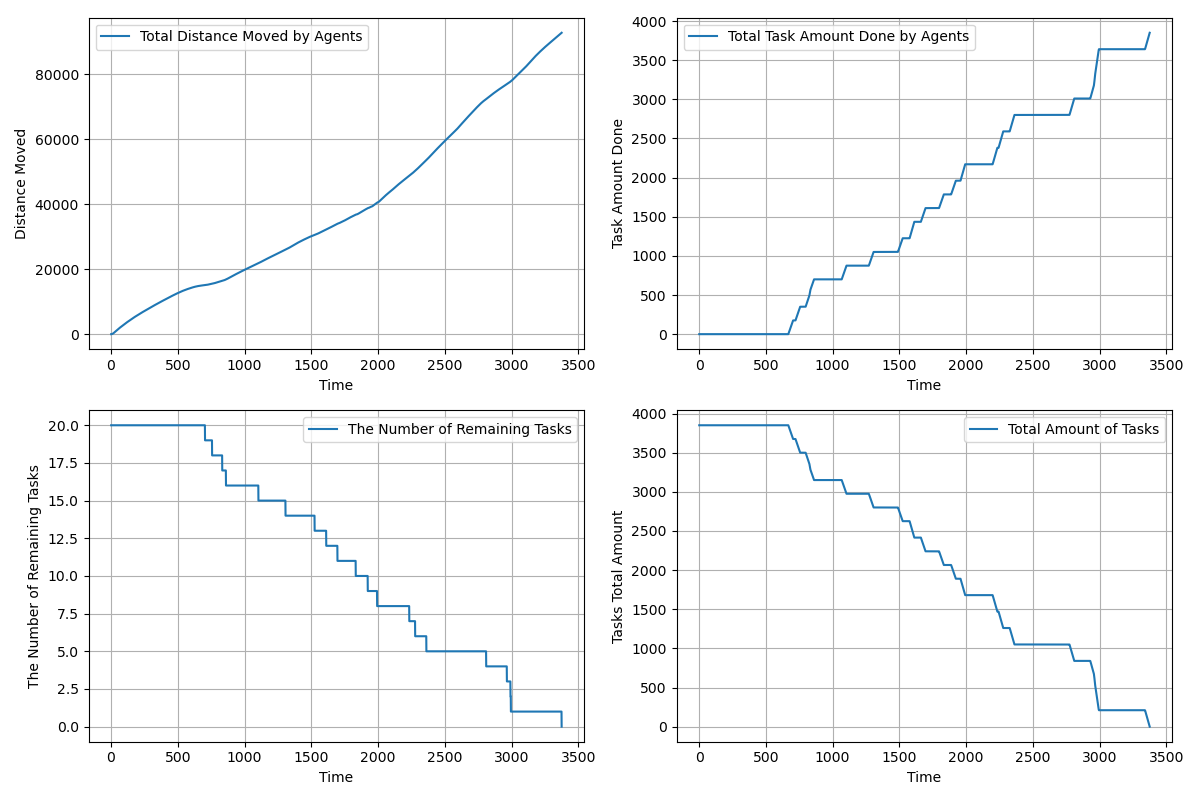

The data file committed next to this chart (first rows):
time, agents_total_distance_moved, agents_total_task_amount_done, completed_tasks, remaining_tasks, tasks_total_amount_left
1.0, 2.5, 0.0, 0, 20, 3850
2.0, 4.415, 0.0, 0, 20, 3850
3.0, 8.27, 0.0, 0, 20, 3850
4.0, 14.07, 0.0, 0, 20, 3850
5.0, 21.83, 0.0, 0, 20, 3850
6.0, 31.53, 0.0, 0, 20, 3850
7.0, 43.18, 0.0, 0, 20, 3850
8.0, 56.43, 0.0, 0, 20, 3850
9.0, 71.59, 0.0, 0, 20, 3850
10.0, 88.64, 0.0, 0, 20, 3850
11.0, 107.6, 0.0, 0, 20, 3850
12.0, 128.4, 0.0, 0, 20, 3850
13.0, 151.2, 0.0, 0, 20, 3850
14.0, 175.9, 0.0, 0, 20, 3850
15.0, 202.4, 0.0, 0, 20, 3850
16.0, 230.9, 0.0, 0, 20, 3850
17.0, 261.2, 0.0, 0, 20, 3850
18.0, 293.5, 0.0, 0, 20, 3850
19.0, 327.6, 0.0, 0, 20, 3850
20.0, 363.7, 0.0, 0, 20, 3850
21.0, 400.6, 0.0, 0, 20, 3850
22.0, 437.6, 0.0, 0, 20, 3850
23.0, 474.6, 0.0, 0, 20, 3850
24.0, 511.6, 0.0, 0, 20, 3850
25.0, 548.6, 0.0, 0, 20, 3850
26.0, 585.6, 0.0, 0, 20, 3850
27.0, 622.6, 0.0, 0, 20, 3850
28.0, 659.6, 0.0, 0, 20, 3850
29.0, 696.6, 0.0, 0, 20, 3850
30.0, 733.6, 0.0, 0, 20, 3850
31.0, 770.6, 0.0, 0, 20, 3850
32.0, 807.6, 0.0, 0, 20, 3850
33.0, 844.6, 0.0, 0, 20, 3850
34.0, 881.6, 0.0, 0, 20, 3850
35.0, 918.6, 0.0, 0, 20, 3850
36.0, 955.6, 0.0, 0, 20, 3850
37.0, 992.5, 0.0, 0, 20, 3850
38.0, 1029, 0.0, 0, 20, 3850
39.0, 1065, 0.0, 0, 20, 3850
40.0, 1101, 0.0, 0, 20, 3850
41.0, 1137, 0.0, 0, 20, 3850
42.0, 1173, 0.0, 0, 20, 3850
43.0, 1208, 0.0, 0, 20, 3850
44.0, 1243, 0.0, 0, 20, 3850
45.0, 1278, 0.0, 0, 20, 3850
46.0, 1313, 0.0, 0, 20, 3850
47.0, 1347, 0.0, 0, 20, 3850
48.0, 1381, 0.0, 0, 20, 3850
49.0, 1415, 0.0, 0, 20, 3850
50.0, 1449, 0.0, 0, 20, 3850
51.0, 1483, 0.0, 0, 20, 3850
52.0, 1517, 0.0, 0, 20, 3850
53.0, 1551, 0.0, 0, 20, 3850
54.0, 1585, 0.0, 0, 20, 3850
55.0, 1619, 0.0, 0, 20, 3850
56.0, 1653, 0.0, 0, 20, 3850
57.0, 1687, 0.0, 0, 20, 3850
58.0, 1720, 0.0, 0, 20, 3850
59.0, 1753, 0.0, 0, 20, 3850
60.0, 1786, 0.0, 0, 20, 3850
... 3,315 more rows
